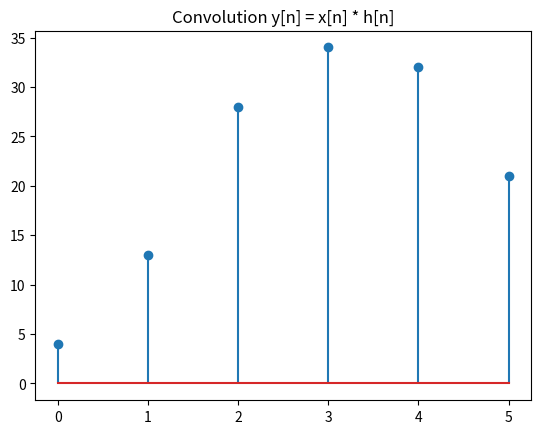

Write Python code to recreate this figure.
#!/usr/bin/env python
# -*- coding: utf-8 -*-

"""
This program calculates and plot the convolution between to digital signals.
[redacted]
Date: 2021-01
To run the code just execute main().
"""

# here come the imports

import numpy as np
import matplotlib.pyplot as plt

# here come some constants all in caps, units in comments


# here you can also define small classes, but that's another story


# here comes the "model" i.e. the computational engine, all in lower letters, with underscore, no caps

    
# here comes the "view", i.e. anything related to the user input/output

    # No viewers

# here comes the "controller" i.e. the manager part

def main():
    x = np.array([1,2,3])
    h = np.array([4,5,6,7])
    y = np.convolve(x,h)
    plt.close('all')
    plt.stem(y)
    plt.title('Convolution y[n] = x[n] * h[n]')
    plt.savefig('2021-01-08_convolution.png')
    plt.show()
    print("y[n] = x[n] * h[n] = ",y)
   
# ------------------------
# Do not change this following part, later you will see why it isget_rigidity here:

if __name__ == '__main__':
    main()